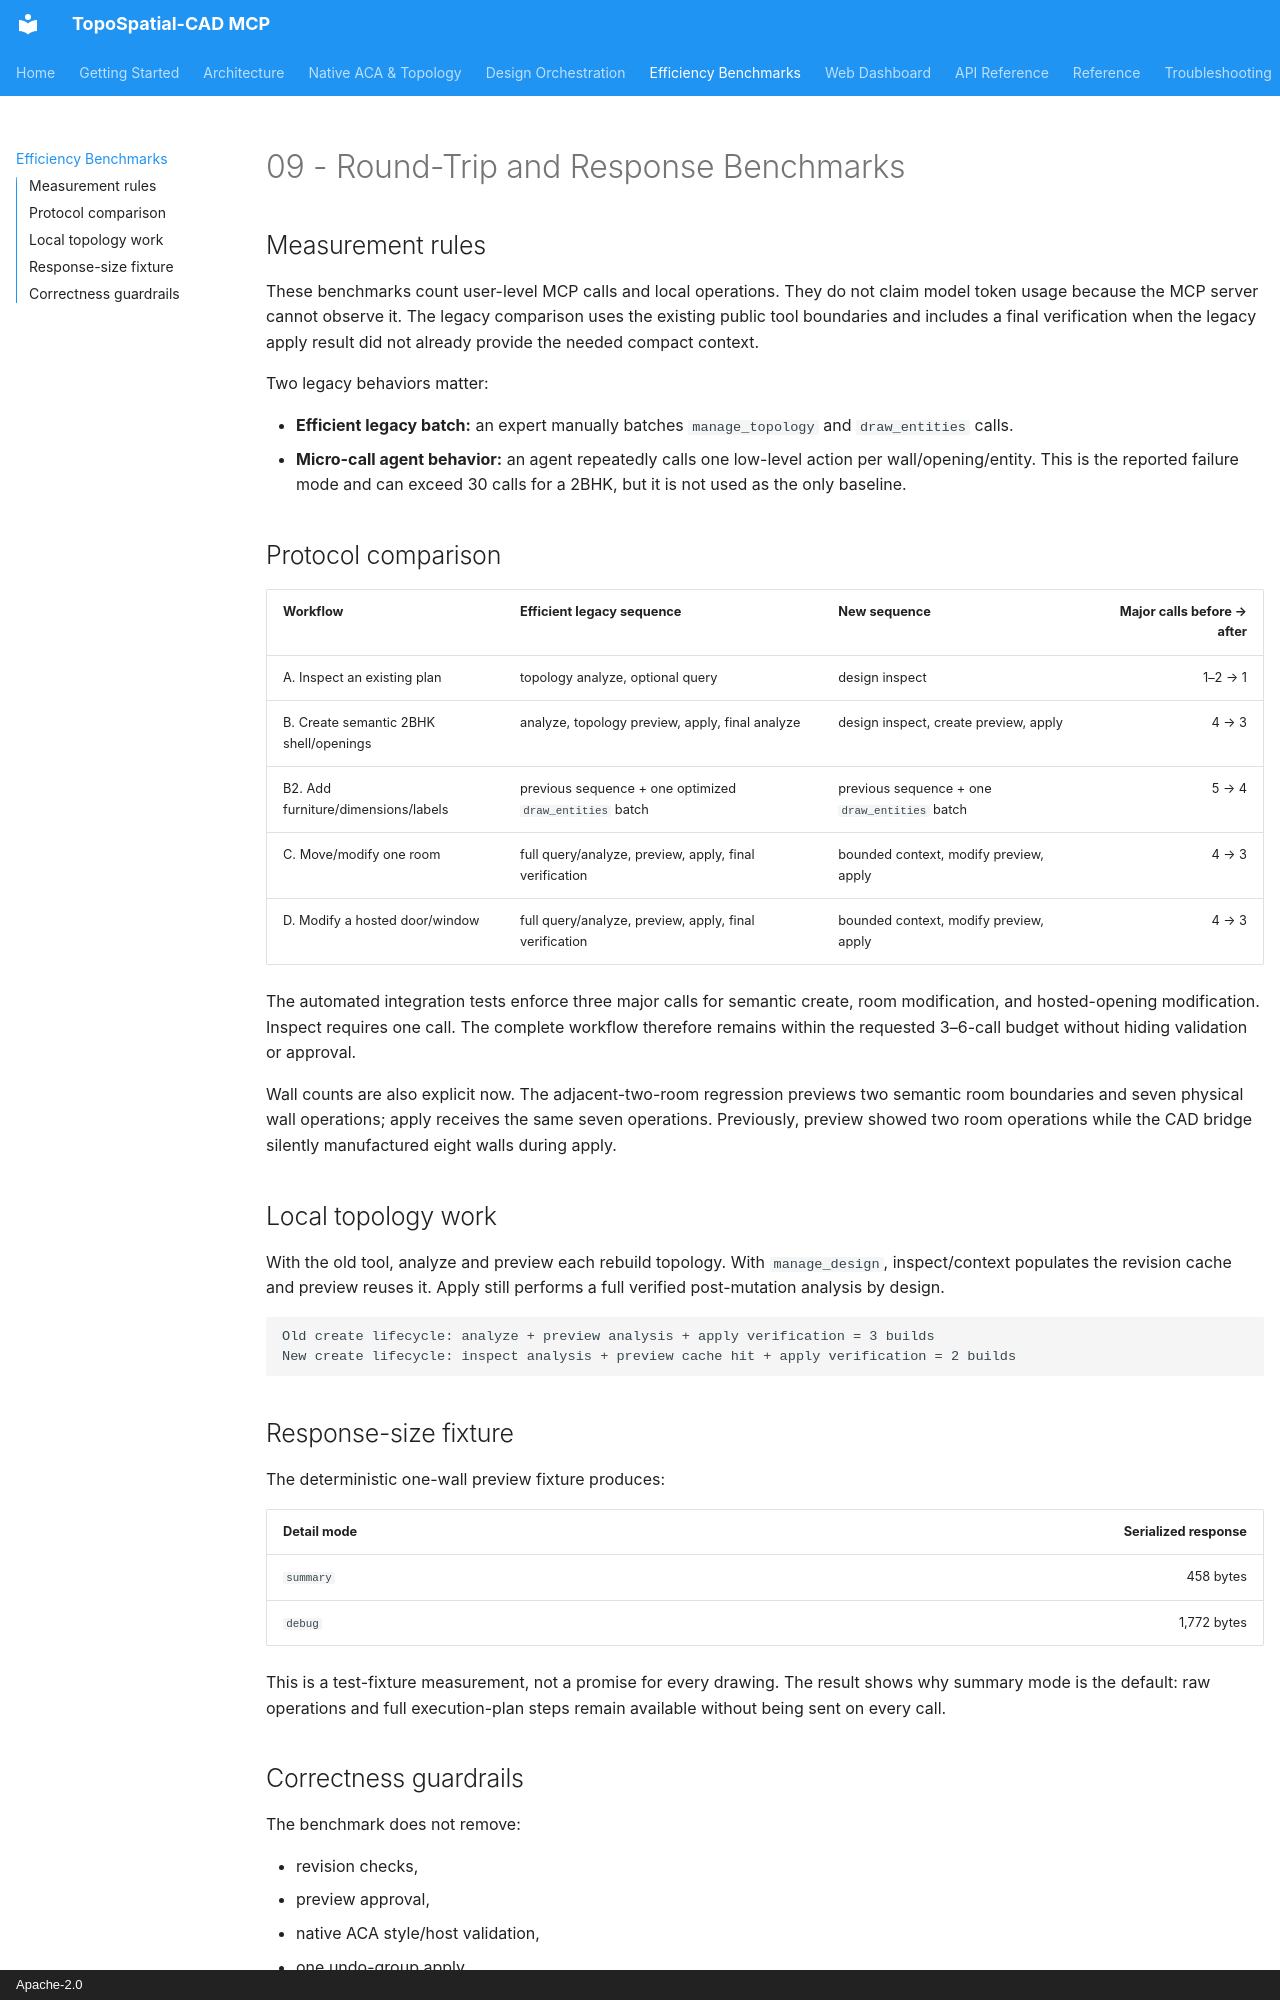

repository: Nihalmannath/TopoSpatial-CAD-MCP · page: 09-EFFICIENCY-BENCHMARKS/index.html · generator: mkdocs · copyright: Apache-2.0

# 09 - Round-Trip and Response Benchmarks

## Measurement rules

These benchmarks count user-level MCP calls and local operations. They do not
claim model token usage because the MCP server cannot observe it. The legacy
comparison uses the existing public tool boundaries and includes a final
verification when the legacy apply result did not already provide the needed
compact context.

Two legacy behaviors matter:

- **Efficient legacy batch:** an expert manually batches `manage_topology` and
  `draw_entities` calls.
- **Micro-call agent behavior:** an agent repeatedly calls one low-level action
  per wall/opening/entity. This is the reported failure mode and can exceed 30
  calls for a 2BHK, but it is not used as the only baseline.

## Protocol comparison

| Workflow | Efficient legacy sequence | New sequence | Major calls before → after |
|---|---|---|---:|
| A. Inspect an existing plan | topology analyze, optional query | design inspect | 1–2 → 1 |
| B. Create semantic 2BHK shell/openings | analyze, topology preview, apply, final analyze | design inspect, create preview, apply | 4 → 3 |
| B2. Add furniture/dimensions/labels | previous sequence + one optimized `draw_entities` batch | previous sequence + one `draw_entities` batch | 5 → 4 |
| C. Move/modify one room | full query/analyze, preview, apply, final verification | bounded context, modify preview, apply | 4 → 3 |
| D. Modify a hosted door/window | full query/analyze, preview, apply, final verification | bounded context, modify preview, apply | 4 → 3 |

The automated integration tests enforce three major calls for semantic create,
room modification, and hosted-opening modification. Inspect requires one call.
The complete workflow therefore remains within the requested 3–6-call budget
without hiding validation or approval.

Wall counts are also explicit now. The adjacent-two-room regression previews
two semantic room boundaries and seven physical wall operations; apply receives
the same seven operations. Previously, preview showed two room operations while
the CAD bridge silently manufactured eight walls during apply.

## Local topology work

With the old tool, analyze and preview each rebuild topology. With
`manage_design`, inspect/context populates the revision cache and preview reuses
it. Apply still performs a full verified post-mutation analysis by design.

```text
Old create lifecycle: analyze + preview analysis + apply verification = 3 builds
New create lifecycle: inspect analysis + preview cache hit + apply verification = 2 builds
```

## Response-size fixture

The deterministic one-wall preview fixture produces:

| Detail mode | Serialized response |
|---|---:|
| `summary` | 458 bytes |
| `debug` | 1,772 bytes |

This is a test-fixture measurement, not a promise for every drawing. The result
shows why summary mode is the default: raw operations and full execution-plan
steps remain available without being sent on every call.
